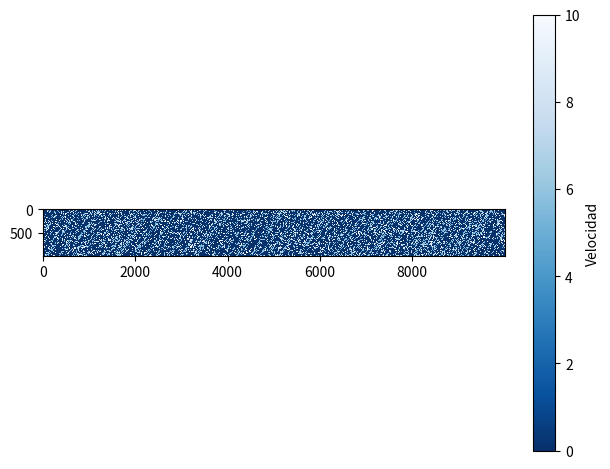

The matplotlib source for this figure:
# -*- coding: utf-8 -*-
"""
Created on Sat Mar 14 09:54:09 2020

@author: Miguel_Ángel
"""

# =============================================================================
# prueba modelos NaSch orientada a objetos
# tipo rotonda , sin semaforos , sin incorporaciones , vehiculos del mismo tipo , un carril
# =============================================================================


import numpy as np
import matplotlib.pyplot as plt


class carretera:
    def __init__(self,longitud,densidad):   # 
        self.longitud = longitud            # nº casillas  4metros/casilla
        self.densidad = densidad            # densiad de coches en la calzada


    def generar_casillas(self):
        vector_espacio = np.linspace( 0 , self.longitud-1 , num= self.longitud , dtype = int)  
        return vector_espacio



class tiempo:
    def __init__(self,tiempo_simulacion) :
        self.tiempo_simulacion = tiempo_simulacion


    def linea_tiempo(self):
        vector_tiempo = np.linspace(0 , self.tiempo_simulacion , num = self.tiempo_simulacion + 1)
        return vector_tiempo    


class coche:
    def __init__(self, nombre , v , vmax , pos):   # cada coche es un obleto
        self.nombre = nombre
        self.v = v
        self.vmax = vmax
        self.pos = pos


class simulacion(coche):
  
    def crear_carretera(longitud,densidad):      # crea vector carretera 
        carretera1 = carretera(longitud , densidad ) 
        vector_espacio = carretera1.generar_casillas()
        return vector_espacio


    
    def crear_linea_tiempo (tiempo_simulacion) :  #crea vector tiempo
        tiempo1 = tiempo(tiempo_simulacion)
        vector_tiempo = tiempo1.linea_tiempo()
        return vector_tiempo


    def estado_inicial (vector_espacio , densidad , vmax):      # setea v y pos de cada coche inicial

        N = round(densidad*len(vector_espacio))                               # obtenemos el numero de coches
        pos_coches = np.random.choice(vector_espacio, size = N , replace = False)# N huecos de la carretera aletorios 
        pos_coches.sort()                                                     # asegura que el coche0 tendra siempre
        info_coches_inicial = {}                                              # diccionario que almacena los objetos cochee
        for i in range(0,N):                                                  # crea los objetos coche
             info_coches_inicial['Coche'+str(i)] = coche('Coche'+str(i) , 0 , vmax , pos_coches[i])
        return info_coches_inicial     

        
    def situacion_instantanea (info_coches , longitud , vmax):  # mueve los coches segun las reglas


        pos_coche0 = info_coches['Coche'+str(0)].pos # guarda info del 1er coche para que el ultimo decida
        vector_velocidad = [0]*len(info_coches)       # resetea vectores
        vector_posicion = [0]*len(info_coches)
        
        
        for i in range(0,len(info_coches)-1) :      # bucle para cada coche (ultimo no)
            
            
            v = info_coches['Coche'+str(i)].v
            pos = info_coches['Coche'+str(i)].pos
            pos_delante = info_coches['Coche'+str(i+1)].pos
            vector_velocidad[i] = v                             # para representar datos
            vector_posicion[i] = pos
            
            v = min(v + 1 , vmax)                               # PASO 1 : si v no es max el condctr acelera
            if pos < pos_delante :                              # PASO 2 : v < que distancia con el de delante (NO CHOCAR)
                v = min(v , pos_delante - pos - 1)              # si el vehiculo i es el ultimo en la carretera
            else:
                v = min(v , longitud - pos - 1 + pos_delante)
            if np.random.randint(1,10)>8 and v > 0:             # PASO 3 : frenado aleatorio de probabilidad 'p' si v>0(evita march atras)    
                v = v - 1
            if pos + v <= longitud-1 :                          # PASO 4: movimiento del coche
                pos = pos + v                                        # NOTA ; Esta funcion pensada para paso de t=unidad
            else:                                               # si llega al final  aplicar Cond.C periodicas
                pos = pos + v - longitud
            
            info_coches['Coche'+str(i)].v = v                   # objeto coche nuevas variables
            info_coches['Coche'+str(i)].pos = pos
           
       
        vector_velocidad[i] = v                                 # los cambios se actlz en el sig bucle 
        vector_posicion[i] = pos                                # aqui los cmbs del ultim paso
       
        v = info_coches['Coche'+str(i+1)].v                     # solo nos queda mover al ultimo coche 
        pos = info_coches['Coche'+str(i+1)].pos
        pos_delante = pos_coche0
        vector_velocidad[i+1] = v
        vector_posicion[i+1] = pos
        
        v = min(v + 1 , vmax)
        if pos < pos_delante :  
            v = min(v , pos_delante - pos - 1)
        else:
            v = min(v , longitud - pos - 1 + pos_delante)
        if np.random.randint(1,10)>8 and v > 0: 
            v = v - 1
        if pos + v <= longitud-1 :
            pos = pos +  v
        else:
            pos = pos + v - longitud            
        info_coches['Coche'+str(i+1)].v = v
        info_coches['Coche'+str(i+1)].pos = pos
        
        
        return info_coches , vector_velocidad , vector_posicion  # todas las nuevas variables del trafico actualizadas
    
    
    def lanzar_simulacion(longitud,densidad,tiempo_simulacion,vmax):       # metodo que lanza la iteracion temporal
       
        vector_espacio   = simulacion.crear_carretera(longitud,densidad)          # inicializamos los elementos de simulac
        info_coches      = simulacion.estado_inicial(vector_espacio,densidad,vmax)
        matriz_velocidad = np.zeros((tiempo_simulacion, len(info_coches)),dtype=int)
        matriz_posicion  = np.zeros((tiempo_simulacion, longitud),dtype=int)

        for i in range(0,tiempo_simulacion):                                    # ejecutamos en el tiempo
            info_coches , matriz_velocidad[i,:] , vector_posicion = simulacion.situacion_instantanea(info_coches,longitud,vmax)
            
            for idx, val in enumerate(vector_posicion):              # rellena  matriz posicion-->con los datos de velociad
                    matriz_posicion[i,val]=matriz_velocidad[i,idx]+5    

        return  matriz_posicion  ,  matriz_velocidad


class analisis:
    
    def grafica_posicion (matriz_posicion):
       
        plt.imshow(matriz_posicion, interpolation = 'nearest' , cmap = 'Blues_r' , rasterized=True)
        cbar = plt.colorbar()
        cbar.set_label('Velocidad')
        plt.xlabel = 'Espacio'
        plt.ylabel ='Tiempo'
        plt.tight_layout()
        plt.show()

    def grafica_v_med(longitud,tiempo_simulacion,vmax):
        v_media = [0]*10
        for densidad in range (1,11):
            Mp , Mv = simulacion.lanzar_simulacion(longitud,densidad/10,tiempo_simulacion,vmax)
            v_media[densidad-1] = np.mean(Mv, dtype = int)
        x_axis = np.arange(0.0,1.,0.1)
        plt.plot(x_axis,v_media)
        plt.xlabel = 'density' 
        plt.ylabel = 'average velocity'
        plt.style.use('ggplot')
        plt.show()





# =============================================================================
# PROGRAMA MAIN
# =============================================================================
Mp , Mv = simulacion.lanzar_simulacion(10000,0.3,1000,5)
analisis.grafica_posicion(Mp)
#analisis.grafica_v_med(100,100,5)
 

            
            
            
            
            
            
            
            
            
            
            
            
            
            
            
            